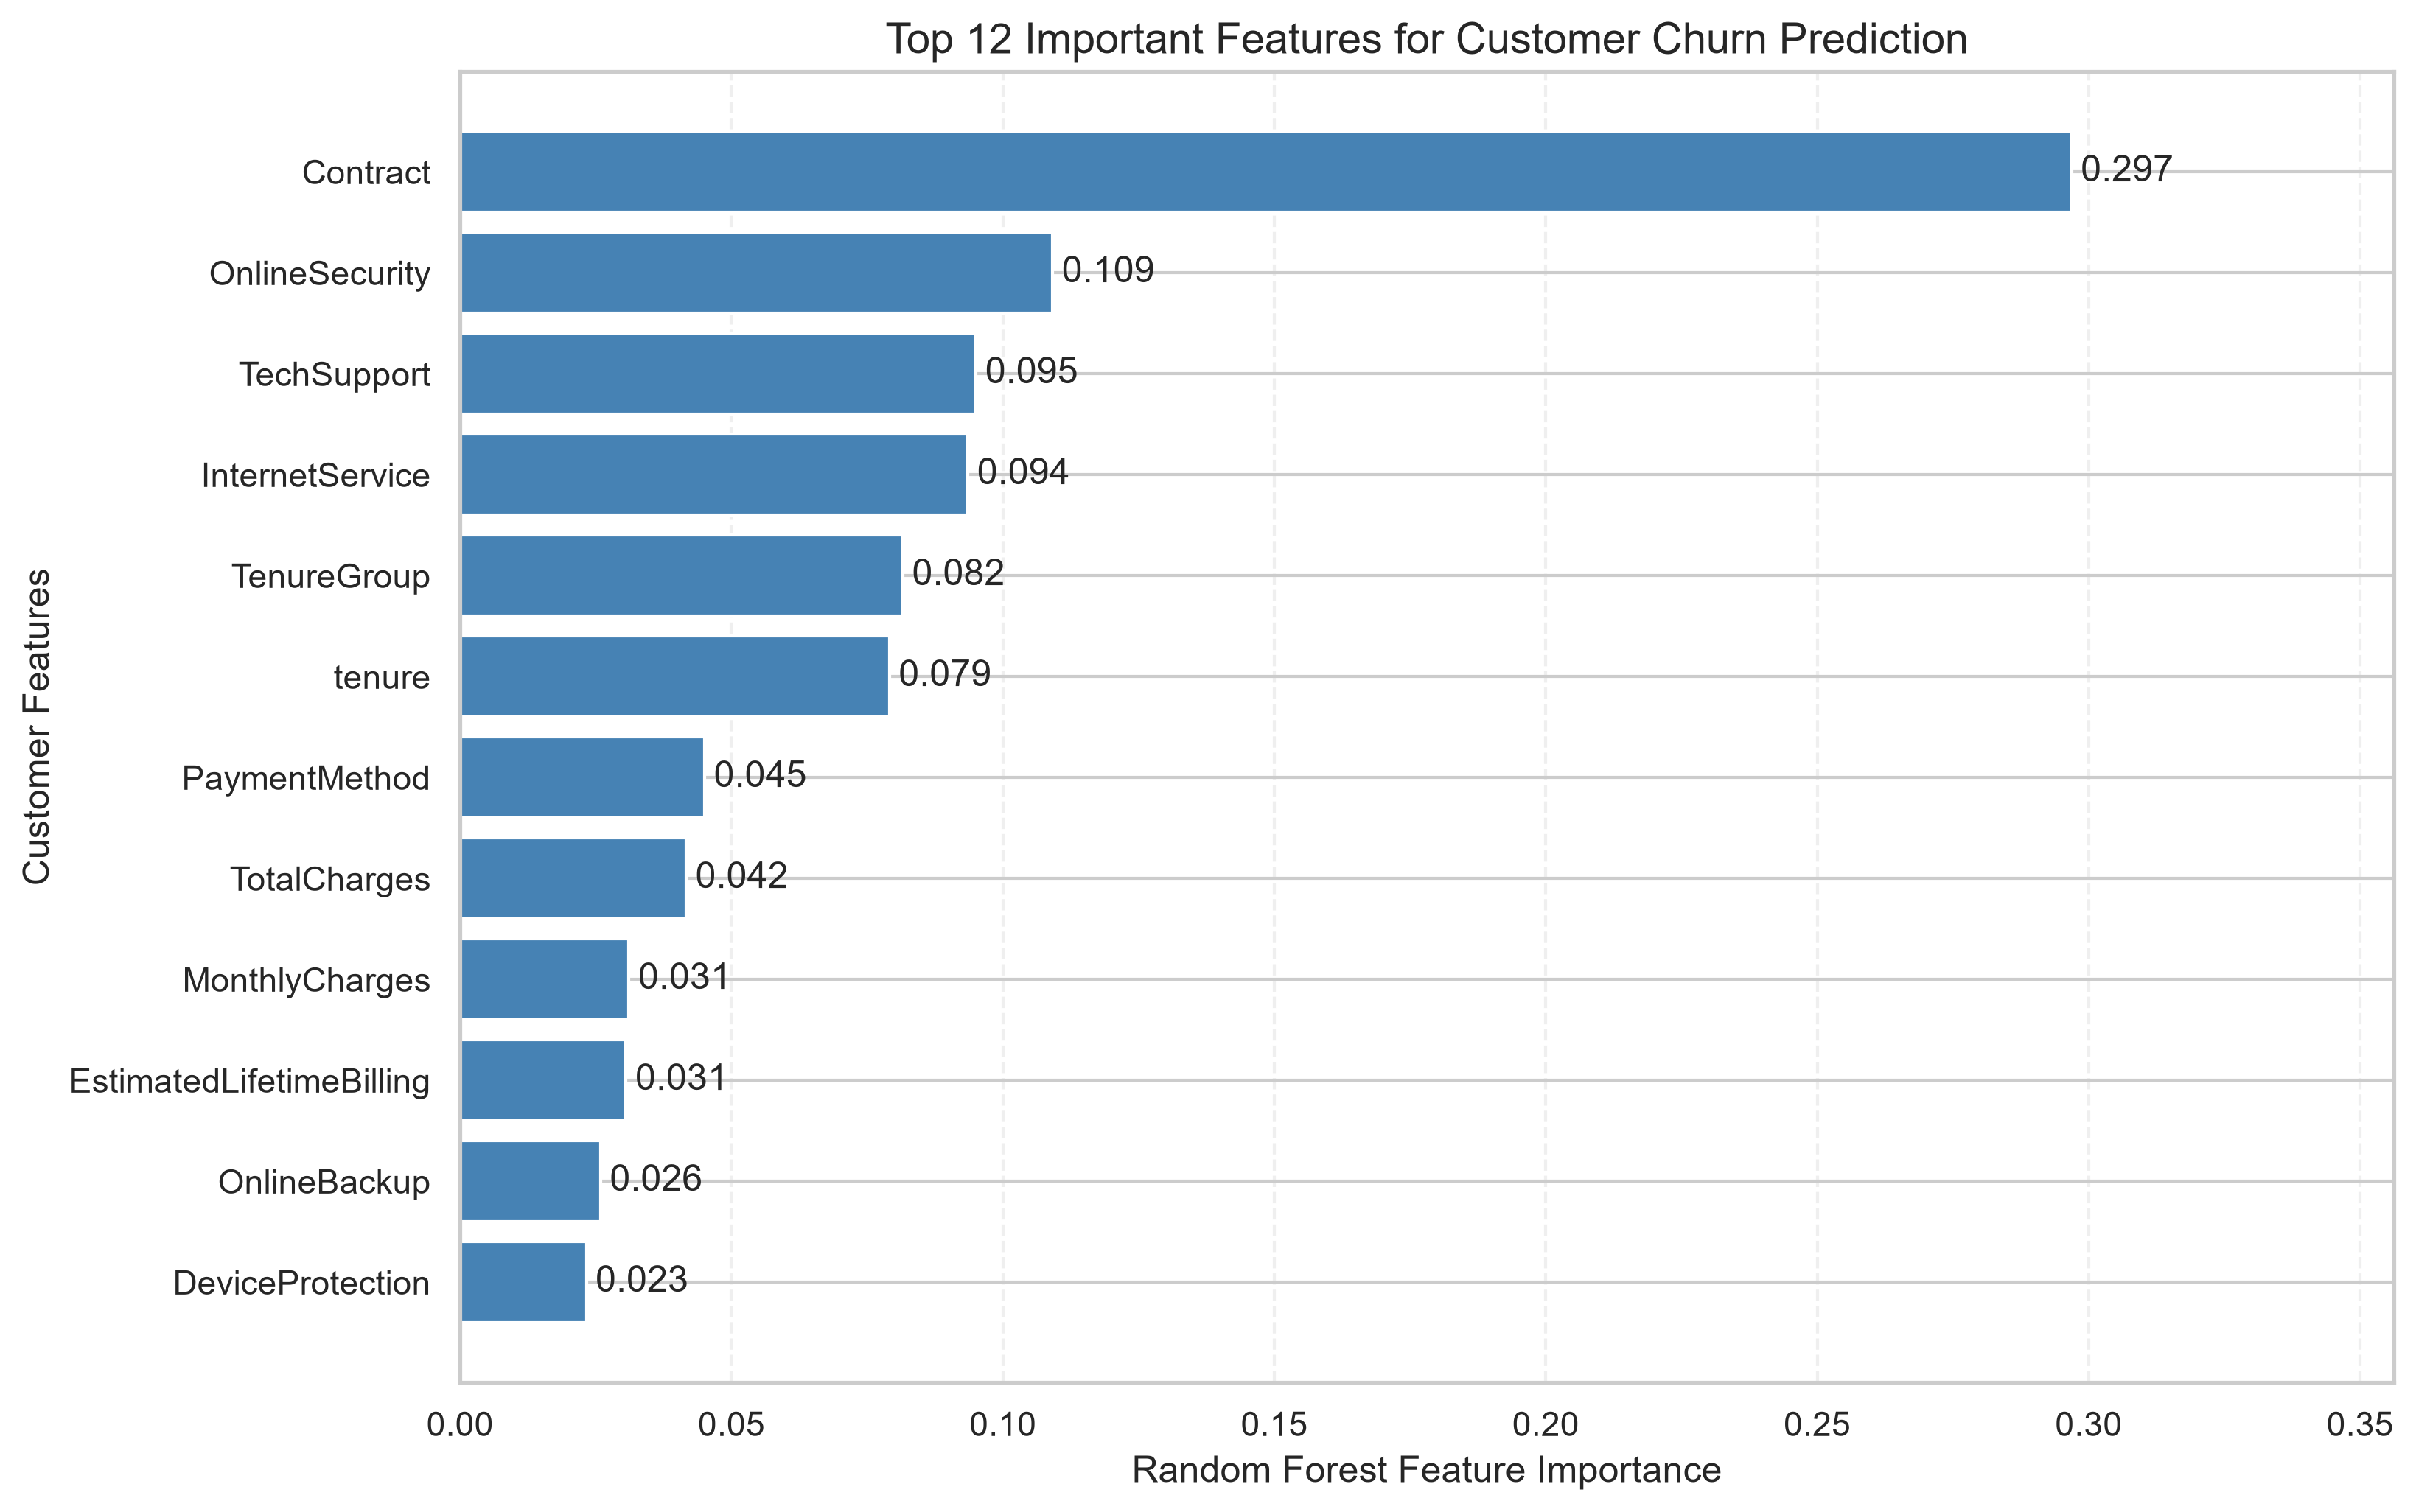

Values plotted in this chart, from the file beside it:
Feature, Importance
Contract, 0.2968
OnlineSecurity, 0.1092
TechSupport, 0.09505
InternetService, 0.09355
TenureGroup, 0.08157
tenure, 0.0791
PaymentMethod, 0.04506
TotalCharges, 0.04167
MonthlyCharges, 0.03113
EstimatedLifetimeBilling, 0.03059
OnlineBackup, 0.02589
DeviceProtection, 0.02327
StreamingTV, 0.0169
StreamingMovies, 0.01029
PaperlessBilling, 0.009571
NumAddOnServices, 0.002872
Dependents, 0.002381
MultipleLines, 0.001806
Partner, 0.001242
SeniorCitizen, 0.000753
PhoneService, 0.000745
gender, 0.0005384
